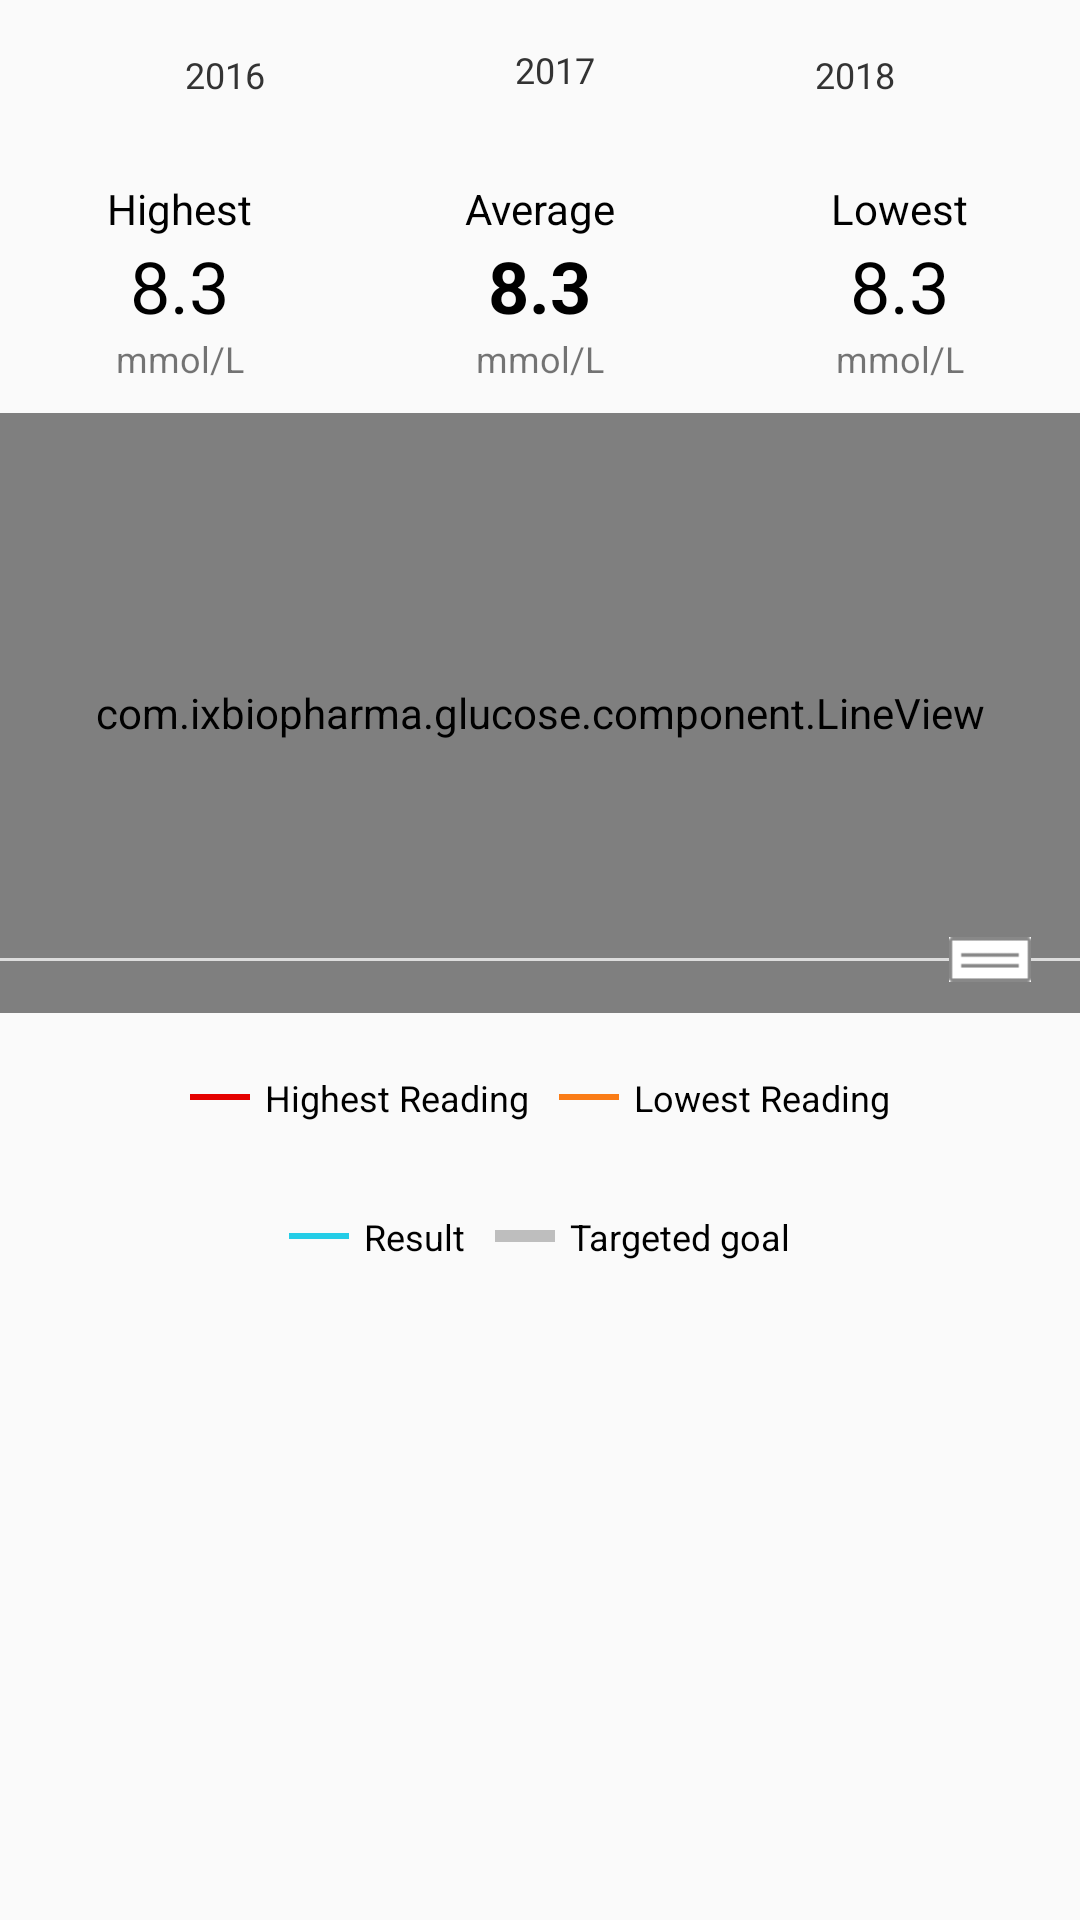

Android layout source for this screen:
<!-- AndroidManifest.xml: application theme AppTheme -->
<!-- res/layout/fragment_progress.xml -->
<?xml version="1.0" encoding="utf-8"?>
<RelativeLayout xmlns:android="http://schemas.android.com/apk/res/android"
    android:layout_width="match_parent"
    android:layout_height="match_parent">

    <LinearLayout xmlns:android="http://schemas.android.com/apk/res/android"
        android:layout_width="match_parent"
        android:layout_height="match_parent"
        android:orientation="vertical">

        <include layout="@layout/view_progress_switch" />

        <include layout="@layout/view_progress_stats" />

        <com.ixbiopharma.glucose.component.LineView
            android:id="@+id/line_view_float"
            android:layout_width="match_parent"
            android:layout_height="200dp"
            android:layout_gravity="center_horizontal" />

        <LinearLayout
            android:id="@+id/info"
            android:layout_width="match_parent"
            android:layout_height="wrap_content"
            android:gravity="center"
            android:orientation="horizontal"
            android:paddingBottom="10dp"
            android:paddingTop="20dp">

            <View
                android:layout_width="20dp"
                android:layout_height="2dp"
                android:background="@color/color_red" />

            <TextView
                fontPath="fonts/OpenSans-Regular.ttf"
                android:layout_width="wrap_content"
                android:layout_height="wrap_content"
                android:layout_marginEnd="10dp"
                android:layout_marginStart="5dp"
                android:text="Highest Reading"
                android:textColor="@android:color/black"
                android:textSize="12sp" />

            <View
                android:layout_width="20dp"
                android:layout_height="2dp"
                android:background="#FA7C16" />

            <TextView
                fontPath="fonts/OpenSans-Regular.ttf"
                android:layout_width="wrap_content"
                android:layout_height="wrap_content"
                android:layout_marginStart="5dp"
                android:text="Lowest Reading"
                android:textColor="@android:color/black"
                android:textSize="12sp" />

        </LinearLayout>

        <LinearLayout
            android:id="@+id/info_day"
            android:layout_width="match_parent"
            android:layout_height="wrap_content"
            android:gravity="center"
            android:orientation="horizontal"
            android:paddingBottom="10dp"
            android:paddingTop="20dp">

            <View
                android:layout_width="20dp"
                android:layout_height="2dp"
                android:background="#24cde7" />

            <TextView
                fontPath="fonts/OpenSans-Regular.ttf"
                android:layout_width="wrap_content"
                android:layout_height="wrap_content"
                android:layout_marginEnd="10dp"
                android:layout_marginStart="5dp"
                android:text="Result"
                android:textColor="@android:color/black"
                android:textSize="12sp" />

            <View
                android:layout_width="20dp"
                android:layout_height="4dp"
                android:background="@color/light_gray2" />

            <TextView
                fontPath="fonts/OpenSans-Regular.ttf"
                android:layout_width="wrap_content"
                android:layout_height="wrap_content"
                android:layout_marginStart="5dp"
                android:text="Targeted goal"
                android:textColor="@android:color/black"
                android:textSize="12sp" />
        </LinearLayout>

    </LinearLayout>

    <RelativeLayout
        android:id="@+id/move"
        android:layout_width="match_parent"
        android:layout_height="wrap_content"
        android:layout_centerInParent="true"
        android:gravity="center_vertical"
        android:orientation="horizontal"
        android:paddingBottom="10dp"
        android:paddingTop="10dp">

        <View
            android:layout_width="match_parent"
            android:layout_height="1dp"
            android:layout_centerInParent="true"
            android:layout_weight="1"
            android:background="#dddddd" />

        <ImageView
            android:layout_width="30dp"
            android:layout_height="15dp"
            android:layout_alignParentEnd="true"
            android:layout_centerVertical="true"
            android:layout_marginEnd="15dp"
            android:layout_weight="1"
            android:src="@drawable/goal" />

    </RelativeLayout>

</RelativeLayout>
<!-- res/layout/view_progress_switch.xml (included above) -->
<?xml version="1.0" encoding="utf-8"?>
<LinearLayout android:layout_width="match_parent"
    android:layout_height="wrap_content"
    android:orientation="horizontal"
    xmlns:android="http://schemas.android.com/apk/res/android">

    <LinearLayout
        android:layout_width="match_parent"
        android:layout_height="wrap_content"
        android:layout_weight="1"
        android:paddingBottom="15dp"
        android:background="?attr/selectableItemBackground"
        android:clickable="true"
        android:paddingTop="15dp"
        android:id="@+id/prev"
        android:gravity="center"
        android:orientation="horizontal">

        <ImageView
            android:layout_width="20dp"
            android:layout_height="20dp"
            android:src="@drawable/left"
            android:tint="@color/gray" />

        <TextView
            fontPath="fonts/OpenSans-Regular.ttf"
            android:layout_width="wrap_content"
            android:layout_height="wrap_content"
            android:layout_marginLeft="10dp"
            android:text="2016"
            android:id="@+id/text_prev"
            android:textSize="12sp"
            android:textColor="@color/gray" />
    </LinearLayout>

    <LinearLayout
        android:layout_width="match_parent"
        android:layout_height="wrap_content"
        android:layout_weight="1"
        android:paddingBottom="15dp"
        android:paddingTop="15dp"
        android:background="?attr/selectableItemBackground"
        android:clickable="true"
        android:gravity="center"
        android:orientation="horizontal">

        <TextView
            fontPath="fonts/OpenSans-Bold.ttf"
            android:layout_width="wrap_content"
            android:layout_height="wrap_content"
            android:layout_marginLeft="10dp"
            android:text="2017"
            android:id="@+id/text_cur"
            android:textColor="@color/gray"
            android:textSize="12sp" />
    </LinearLayout>

    <LinearLayout
        android:layout_width="match_parent"
        android:layout_height="wrap_content"
        android:layout_weight="1"
        android:paddingBottom="15dp"
        android:background="?attr/selectableItemBackground"
        android:clickable="true"
        android:paddingTop="15dp"
        android:id="@+id/next"
        android:gravity="center"
        android:orientation="horizontal">

        <TextView
            fontPath="fonts/OpenSans-Regular.ttf"
            android:layout_width="wrap_content"
            android:layout_height="wrap_content"
            android:layout_marginRight="10dp"
            android:text="2018"
            android:id="@+id/text_next"
            android:textSize="12sp"
            android:textColor="@color/gray" />

        <ImageView
            android:layout_width="20dp"
            android:layout_height="20dp"
            android:src="@drawable/right"
            android:tint="@color/gray" />
    </LinearLayout>
</LinearLayout>
<!-- res/layout/view_progress_stats.xml (included above) -->
<?xml version="1.0" encoding="utf-8"?>
<LinearLayout xmlns:android="http://schemas.android.com/apk/res/android"
    android:layout_width="match_parent"
    android:layout_height="wrap_content"
    xmlns:tools="http://schemas.android.com/tools"
    android:orientation="horizontal"
    android:paddingBottom="10dp"
    android:paddingTop="10dp">

    <LinearLayout
        android:layout_width="match_parent"
        android:layout_height="wrap_content"
        android:layout_weight="1"
        android:gravity="center"
        android:orientation="vertical">

        <TextView
            fontPath="fonts/OpenSans-Regular.ttf"
            android:layout_width="wrap_content"
            android:layout_height="wrap_content"
            android:text="Highest"
            android:textColor="@android:color/black" />

        <TextView
            android:id="@+id/high_value"
            fontPath="fonts/OpenSans-Bold.ttf"
            android:layout_width="wrap_content"
            android:layout_height="wrap_content"
            android:text="8.3"
            android:textColor="@android:color/black"
            android:textSize="24sp" />

        <TextView
            android:id="@+id/high_type"
            fontPath="fonts/OpenSans-Regular.ttf"
            android:layout_width="wrap_content"
            android:layout_height="wrap_content"
            tools:text="mmol/L"
            android:textSize="12sp" />
    </LinearLayout>

    <LinearLayout
        android:id="@+id/middle_record"
        android:layout_width="match_parent"
        android:layout_height="wrap_content"
        android:layout_weight="1"
        android:gravity="center"
        android:orientation="vertical">

        <TextView
            fontPath="fonts/OpenSans-Regular.ttf"
            android:layout_width="wrap_content"
            android:layout_height="wrap_content"
            android:text="Average"
            android:textColor="@android:color/black" />

        <TextView
            android:id="@+id/average_value"
            fontPath="fonts/OpenSans-Bold.ttf"
            android:layout_width="wrap_content"
            android:layout_height="wrap_content"
            android:text="8.3"
            android:textColor="@android:color/black"
            android:textSize="24sp"
            android:textStyle="bold" />

        <TextView
            android:id="@+id/average_type"
            fontPath="fonts/OpenSans-Regular.ttf"
            android:layout_width="wrap_content"
            android:layout_height="wrap_content"
            tools:text="mmol/L"
            android:textSize="12sp" />
    </LinearLayout>

    <LinearLayout
        android:layout_width="match_parent"
        android:layout_height="wrap_content"
        android:layout_weight="1"
        android:gravity="center"
        android:orientation="vertical">

        <TextView
            fontPath="fonts/OpenSans-Regular.ttf"
            android:layout_width="wrap_content"
            android:layout_height="wrap_content"
            android:text="Lowest"
            android:textColor="@android:color/black" />

        <TextView
            android:id="@+id/lowest_value"
            fontPath="fonts/OpenSans-Bold.ttf"
            android:layout_width="wrap_content"
            android:layout_height="wrap_content"
            android:text="8.3"
            android:textColor="@android:color/black"
            android:textSize="24sp" />

        <TextView
            android:id="@+id/lowest_type"
            fontPath="fonts/OpenSans-Regular.ttf"
            android:layout_width="wrap_content"
            android:layout_height="wrap_content"
            tools:text="mmol/L"
            android:textSize="12sp" />
    </LinearLayout>
</LinearLayout>
<!-- resources referenced by this layout -->
<resources>
  <color name="color_red">#e50100</color>
  <color name="gray">#333333</color>
  <color name="light_gray2">#bebebe</color>
  <!-- drawable goal: png bitmap (drawable, 253 bytes) -->
  <style name="AppTheme" parent="Theme.AppCompat.Light.NoActionBar">
          
          <item name="colorPrimary">@color/colorPrimary</item>
          <item name="colorPrimaryDark">@color/colorPrimaryDark</item>
          <item name="colorAccent">@color/colorAccent</item>
      </style>
  <color name="colorPrimary">#667887</color>
  <color name="colorPrimaryDark">#667887</color>
  <color name="colorAccent">@color/colorPrimary</color>
</resources>
